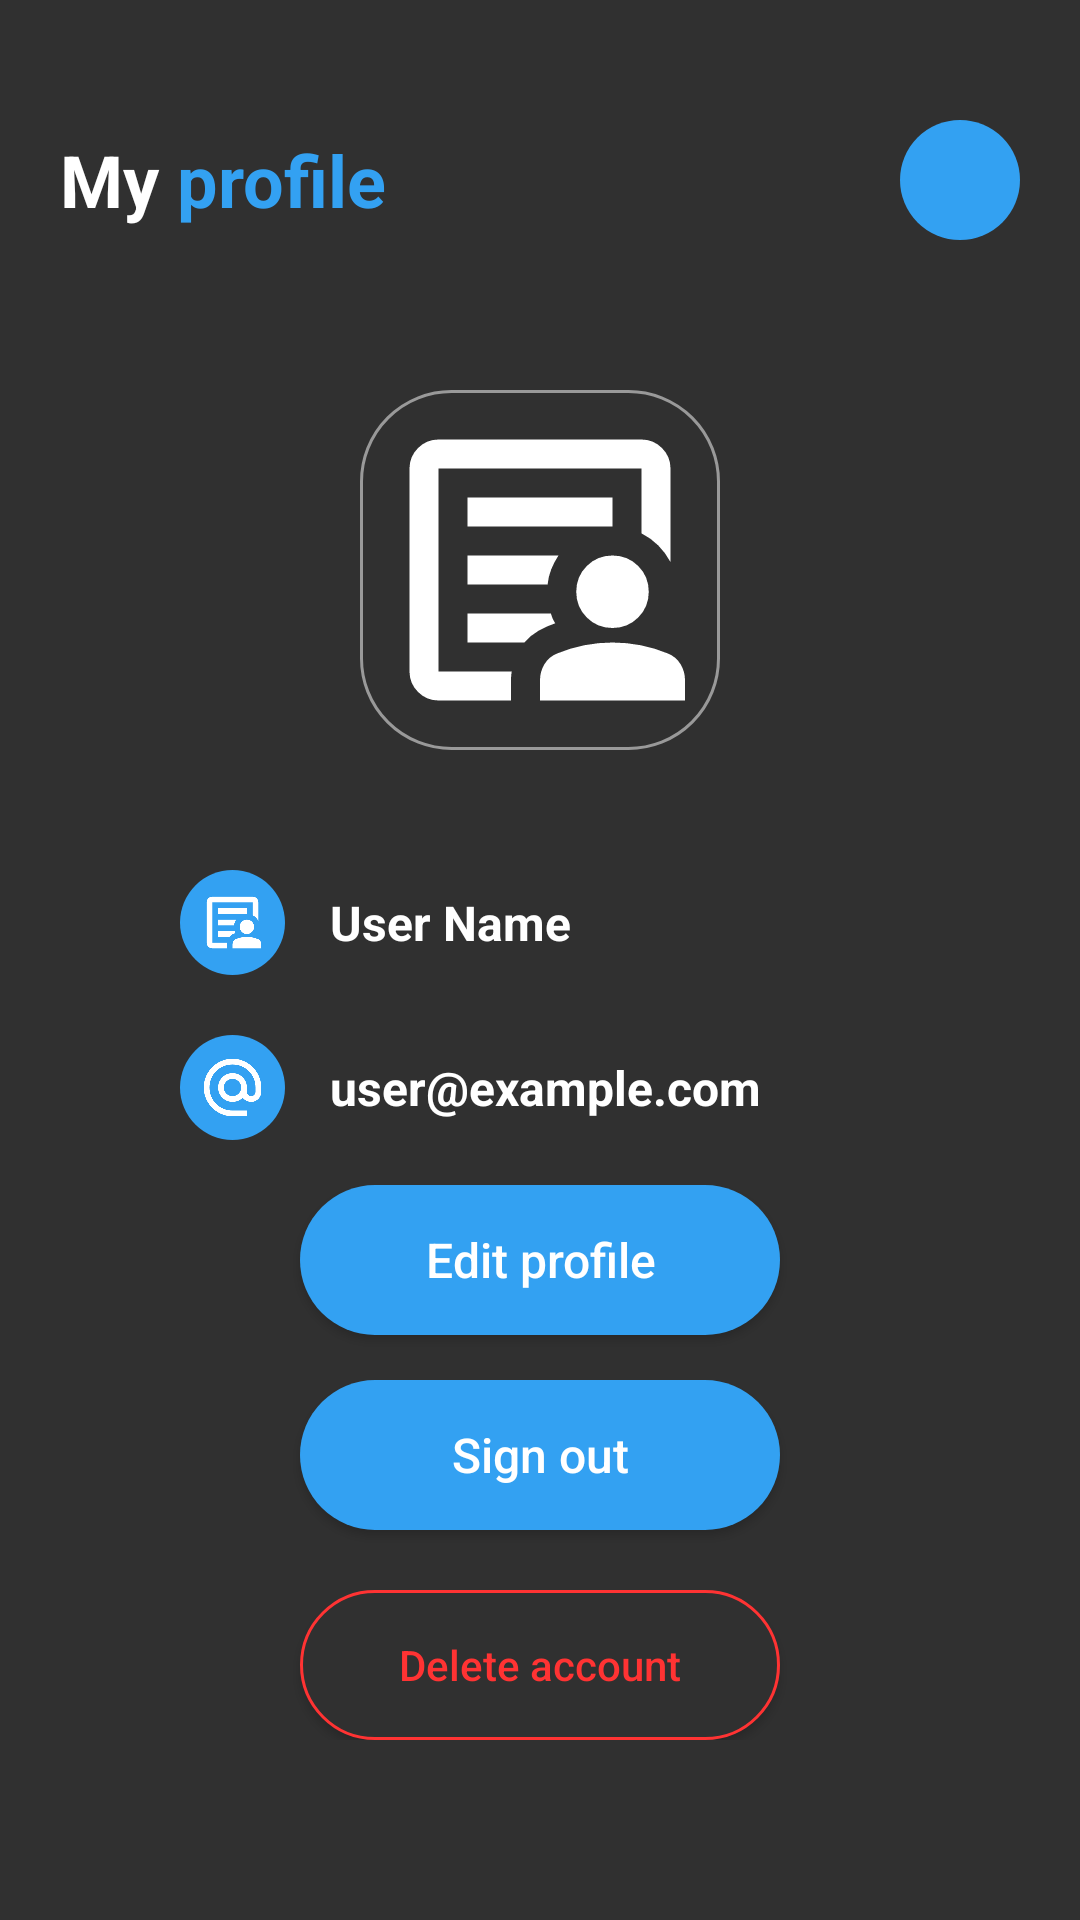

Produce the Android XML layout that renders to this screen, including the resource entries it uses.
<!-- AndroidManifest.xml: application theme Theme.ONTASK -->
<!-- res/layout/activity_profile.xml -->
<?xml version="1.0" encoding="utf-8"?>
<RelativeLayout xmlns:android="http://schemas.android.com/apk/res/android"
    android:layout_width="match_parent"
    android:layout_height="match_parent"
    android:background="@color/background_dark"
    android:padding="20dp">

    <RelativeLayout
        android:id="@+id/topBar"
        android:layout_width="match_parent"
        android:layout_height="wrap_content"
        android:layout_marginTop="20dp">

        <LinearLayout
            android:layout_width="wrap_content"
            android:layout_height="wrap_content"
            android:layout_centerVertical="true"
            android:orientation="horizontal">

            <TextView
                android:layout_width="wrap_content"
                android:layout_height="wrap_content"
                android:text="My "
                android:textColor="@color/white"
                android:textSize="24sp"
                android:textStyle="bold" />

            <TextView
                android:layout_width="wrap_content"
                android:layout_height="wrap_content"
                android:text="profile"
                android:textColor="@color/primary_blue"
                android:textSize="24sp"
                android:textStyle="bold" />
        </LinearLayout>

        <ImageView
            android:id="@+id/btnMenu"
            android:layout_width="40dp"
            android:layout_height="40dp"
            android:layout_alignParentEnd="true"
            android:layout_centerVertical="true"
            android:background="@drawable/bg_rounded_button"
            android:padding="8dp"
            android:src="@drawable/ic_menu" />
    </RelativeLayout>

    <LinearLayout
        android:layout_width="match_parent"
        android:layout_height="wrap_content"
        android:layout_below="@id/topBar"
        android:layout_marginTop="50dp"
        android:gravity="center_horizontal"
        android:orientation="vertical">

        <ImageView
            android:id="@+id/imgProfile"
            android:layout_width="120dp"
            android:layout_height="120dp"
            android:background="@drawable/bg_rounded_input"
            android:padding="2dp"
            android:scaleType="centerCrop"
            android:src="@drawable/ic_person" />

        <Space
            android:layout_width="match_parent"
            android:layout_height="40dp" />

        <LinearLayout
            android:layout_width="wrap_content"
            android:layout_height="wrap_content"
            android:layout_gravity="start"
            android:layout_marginStart="40dp"
            android:gravity="center_vertical"
            android:orientation="horizontal">

            <ImageView
                android:layout_width="35dp"
                android:layout_height="35dp"
                android:background="@drawable/bg_rounded_button"
                android:padding="6dp"
                android:src="@drawable/ic_person" />

            <TextView
                android:id="@+id/txtProfileName"
                android:layout_width="wrap_content"
                android:layout_height="wrap_content"
                android:layout_marginStart="15dp"
                android:text="User Name"
                android:textColor="@color/white"
                android:textSize="16sp"
                android:textStyle="bold" />
        </LinearLayout>

        <Space
            android:layout_width="match_parent"
            android:layout_height="20dp" />

        <LinearLayout
            android:layout_width="wrap_content"
            android:layout_height="wrap_content"
            android:layout_gravity="start"
            android:layout_marginStart="40dp"
            android:gravity="center_vertical"
            android:orientation="horizontal">

            <ImageView
                android:layout_width="35dp"
                android:layout_height="35dp"
                android:background="@drawable/bg_rounded_button"
                android:padding="6dp"
                android:src="@drawable/ic_email" />

            <TextView
                android:id="@+id/txtProfileEmail"
                android:layout_width="wrap_content"
                android:layout_height="wrap_content"
                android:layout_marginStart="15dp"
                android:text="user@example.com"
                android:textColor="@color/white"
                android:textSize="16sp"
                android:textStyle="bold" />
        </LinearLayout>
    </LinearLayout>

    <LinearLayout
        android:layout_width="match_parent"
        android:layout_height="wrap_content"
        android:layout_alignParentBottom="true"
        android:layout_marginBottom="40dp"
        android:gravity="center_horizontal"
        android:orientation="vertical">

        <androidx.appcompat.widget.AppCompatButton
            android:id="@+id/btnEditProfile"
            android:layout_width="160dp"
            android:layout_height="50dp"
            android:layout_marginBottom="15dp"
            android:background="@drawable/bg_rounded_button"
            android:text="Edit profile"
            android:textAllCaps="false"
            android:textColor="@color/white"
            android:textSize="16sp" />

        <androidx.appcompat.widget.AppCompatButton
            android:id="@+id/btnSignOut"
            android:layout_width="160dp"
            android:layout_height="50dp"
            android:layout_marginBottom="20dp"
            android:background="@drawable/bg_rounded_button"
            android:text="Sign out"
            android:textAllCaps="false"
            android:textColor="@color/white"
            android:textSize="16sp" />

        <androidx.appcompat.widget.AppCompatButton
            android:id="@+id/btnDeleteAccount"
            android:layout_width="160dp"
            android:layout_height="50dp"
            android:background="@drawable/bg_rounded_button_red_outline"
            android:text="Delete account"
            android:textAllCaps="false"
            android:textColor="#FF3333"
            android:textSize="14sp" />
    </LinearLayout>

</RelativeLayout>
<!-- resources referenced by this layout -->
<resources>
  <color name="background_dark">#303030</color>
  <color name="primary_blue">#33A1F2</color>
  <color name="white">#FFFFFFFF</color>
  <!-- drawable bg_rounded_button (drawable) -->
  <?xml version="1.0" encoding="utf-8"?>
  <shape xmlns:android="http://schemas.android.com/apk/res/android">
      <solid android:color="@color/primary_blue"/>
      <corners android:radius="30dp"/>
  </shape>
  <!-- drawable bg_rounded_button_red_outline (drawable) -->
  <?xml version="1.0" encoding="utf-8"?>
  <shape xmlns:android="http://schemas.android.com/apk/res/android">
      <stroke android:width="1dp" android:color="#FF3333"/>
      <solid android:color="@color/background_dark"/>
      <corners android:radius="30dp"/>
  </shape>
  <!-- drawable bg_rounded_input (drawable) -->
  <?xml version="1.0" encoding="utf-8"?>
  <shape xmlns:android="http://schemas.android.com/apk/res/android">
      <stroke android:width="1dp" android:color="#999999"/>
      <corners android:radius="30dp"/>
  </shape>
  <!-- drawable ic_email (drawable) -->
  <vector xmlns:android="http://schemas.android.com/apk/res/android" android:height="24dp" android:tint="#FFFFFF" android:viewportHeight="960" android:viewportWidth="960" android:width="24dp">
        
      <path android:fillColor="@android:color/white" android:pathData="M480,880Q397,880 324,848.5Q251,817 197,763Q143,709 111.5,636Q80,563 80,480Q80,397 111.5,324Q143,251 197,197Q251,143 324,111.5Q397,80 480,80Q563,80 636,111.5Q709,143 763,197Q817,251 848.5,324Q880,397 880,480L880,538Q880,597 839.5,638.5Q799,680 740,680Q705,680 674,665Q643,650 622,622Q593,651 556.5,665.5Q520,680 480,680Q397,680 338.5,621.5Q280,563 280,480Q280,397 338.5,338.5Q397,280 480,280Q563,280 621.5,338.5Q680,397 680,480L680,538Q680,564 697,582Q714,600 740,600Q766,600 783,582Q800,564 800,538L800,480Q800,346 707,253Q614,160 480,160Q346,160 253,253Q160,346 160,480Q160,614 253,707Q346,800 480,800L680,800L680,880L480,880ZM565,565Q600,530 600,480Q600,430 565,395Q530,360 480,360Q430,360 395,395Q360,430 360,480Q360,530 395,565Q430,600 480,600Q530,600 565,565Z"/>
      
  </vector>
  <!-- drawable ic_person (drawable) -->
  <vector xmlns:android="http://schemas.android.com/apk/res/android" android:height="24dp" android:tint="#FFFFFF" android:viewportHeight="960" android:viewportWidth="960" android:width="24dp">
        
      <path android:fillColor="@android:color/white" android:pathData="M200,760L200,760Q200,760 200,760Q200,760 200,760L200,200Q200,200 200,200Q200,200 200,200L200,200Q200,200 200,200Q200,200 200,200L200,379Q200,370 200,365Q200,360 200,360Q200,360 200,412.5Q200,465 200,540Q200,563 200,585Q200,607 200,627Q200,644 200,675Q200,706 200,760ZM280,520L501,520Q503,498 511,478Q519,458 531,440L280,440L280,520ZM280,680L437,680Q454,660 476,647.5Q498,635 522,627Q518,621 515,614Q512,607 510,600L280,600L280,680ZM280,360L680,360Q680,360 680,360Q680,360 680,360L680,280L280,280L280,360ZM200,840Q167,840 143.5,816.5Q120,793 120,760L120,200Q120,167 143.5,143.5Q167,120 200,120L760,120Q793,120 816.5,143.5Q840,167 840,200L840,458Q826,432 806,412Q786,392 760,379L760,200Q760,200 760,200Q760,200 760,200L200,200Q200,200 200,200Q200,200 200,200L200,760Q200,760 200,760Q200,760 200,760L402,760Q401,766 400.5,772Q400,778 400,784L400,840L200,840ZM609,611Q580,582 580,540Q580,498 609,469Q638,440 680,440Q722,440 751,469Q780,498 780,540Q780,582 751,611Q722,640 680,640Q638,640 609,611ZM480,840L480,784Q480,760 492.5,739.5Q505,719 528,710Q564,695 602.5,687.5Q641,680 680,680Q719,680 757.5,687.5Q796,695 832,710Q855,719 867.5,739.5Q880,760 880,784L880,840L480,840Z"/>
      
  </vector>
  <style name="Theme.ONTASK" parent="Base.Theme.ONTASK" />
  <style name="Base.Theme.ONTASK" parent="Theme.Material3.DayNight.NoActionBar">
          
          
      </style>
</resources>
